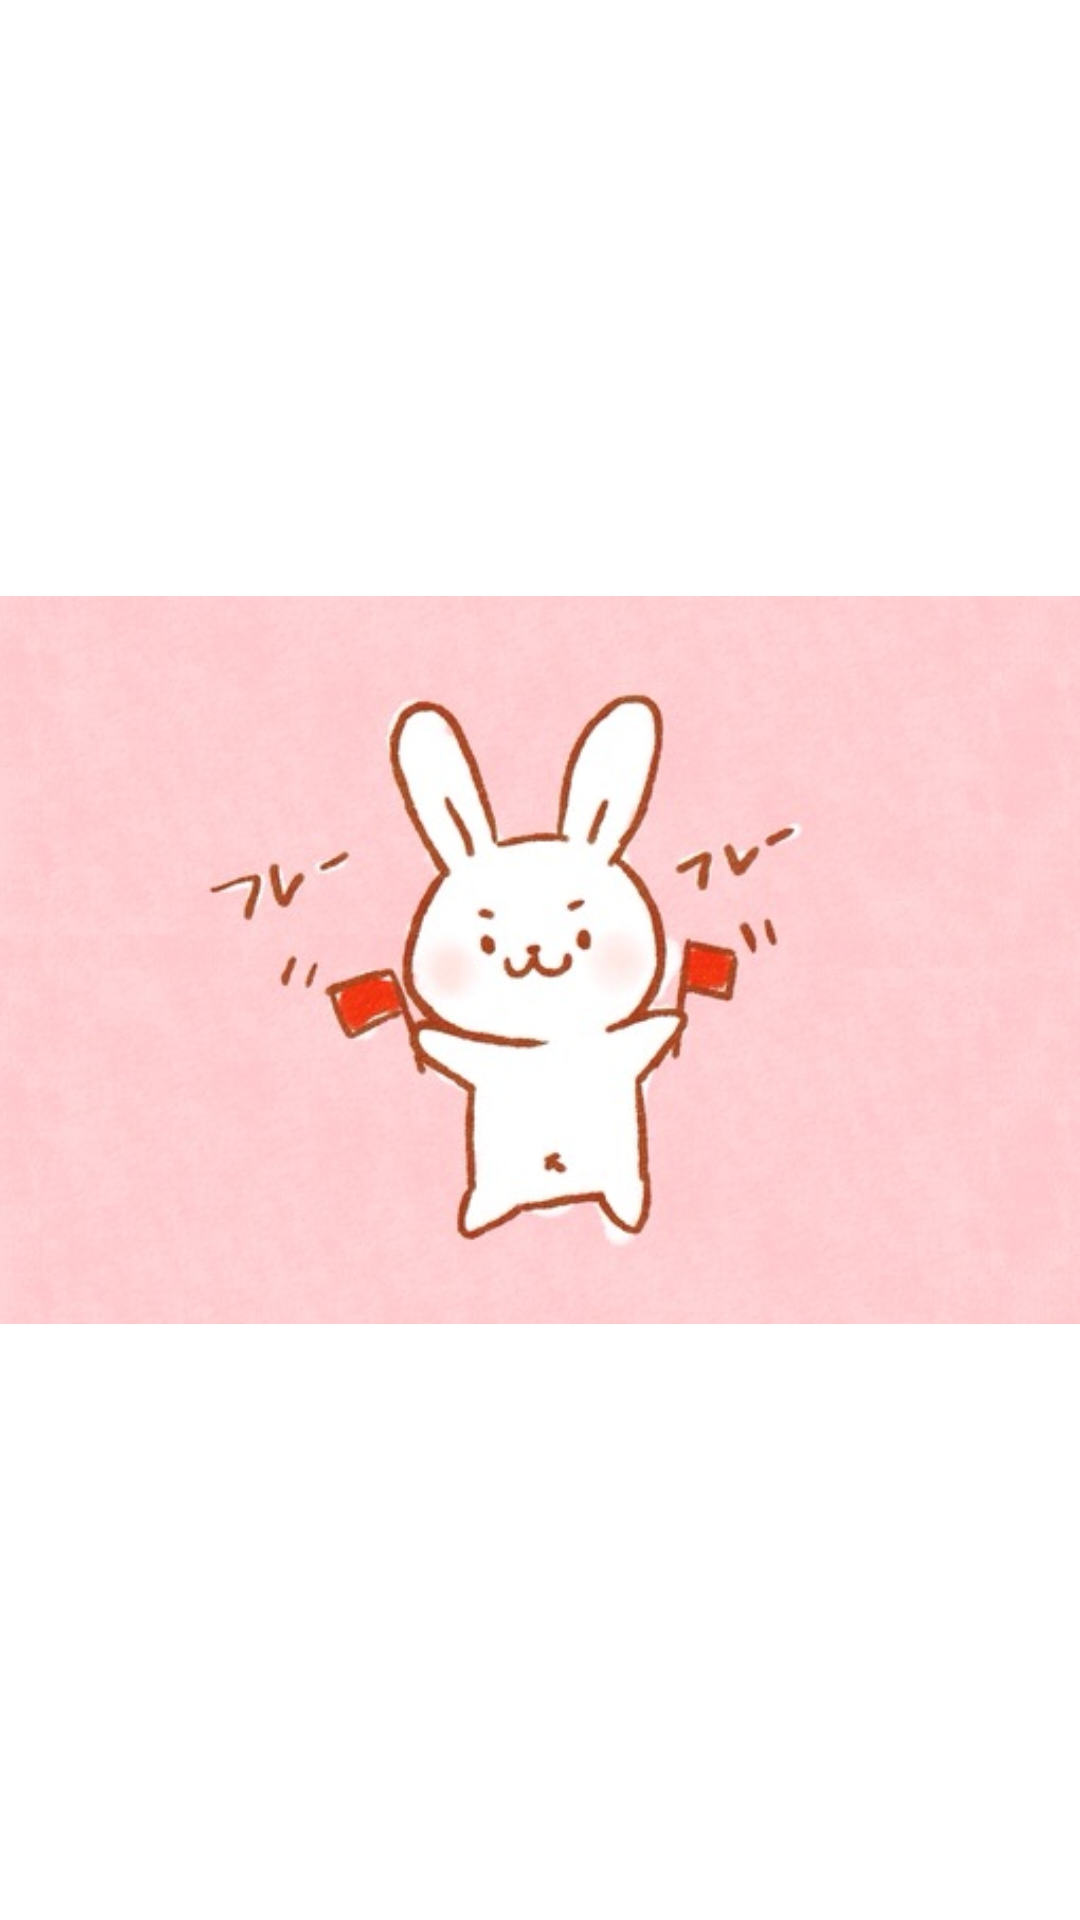

Layout XML and referenced resources for this Android screen:
<!-- AndroidManifest.xml: application theme AppTheme -->
<!-- res/layout/choiceviewpage.xml -->
<?xml version="1.0" encoding="utf-8"?>
<LinearLayout xmlns:android="http://schemas.android.com/apk/res/android"
    android:layout_width="match_parent"
    android:layout_height="match_parent"
    android:orientation="vertical" >
    
<ImageView 
    android:id="@+id/choiceview"
    android:layout_width="match_parent"
    android:layout_height="match_parent"
    android:src="@drawable/ji"
    />


</LinearLayout>
<!-- resources referenced by this layout -->
<resources>
  <!-- drawable ji: jpg bitmap (drawable-hdpi, 46212 bytes) -->
  <style name="AppTheme" parent="AppBaseTheme">
  
          
          <item name="android:windowNoTitle">true</item>
          <item name="android:windowFullscreen">true</item>
      </style>
  <style name="AppBaseTheme" parent="android:Theme.Light" />
</resources>
